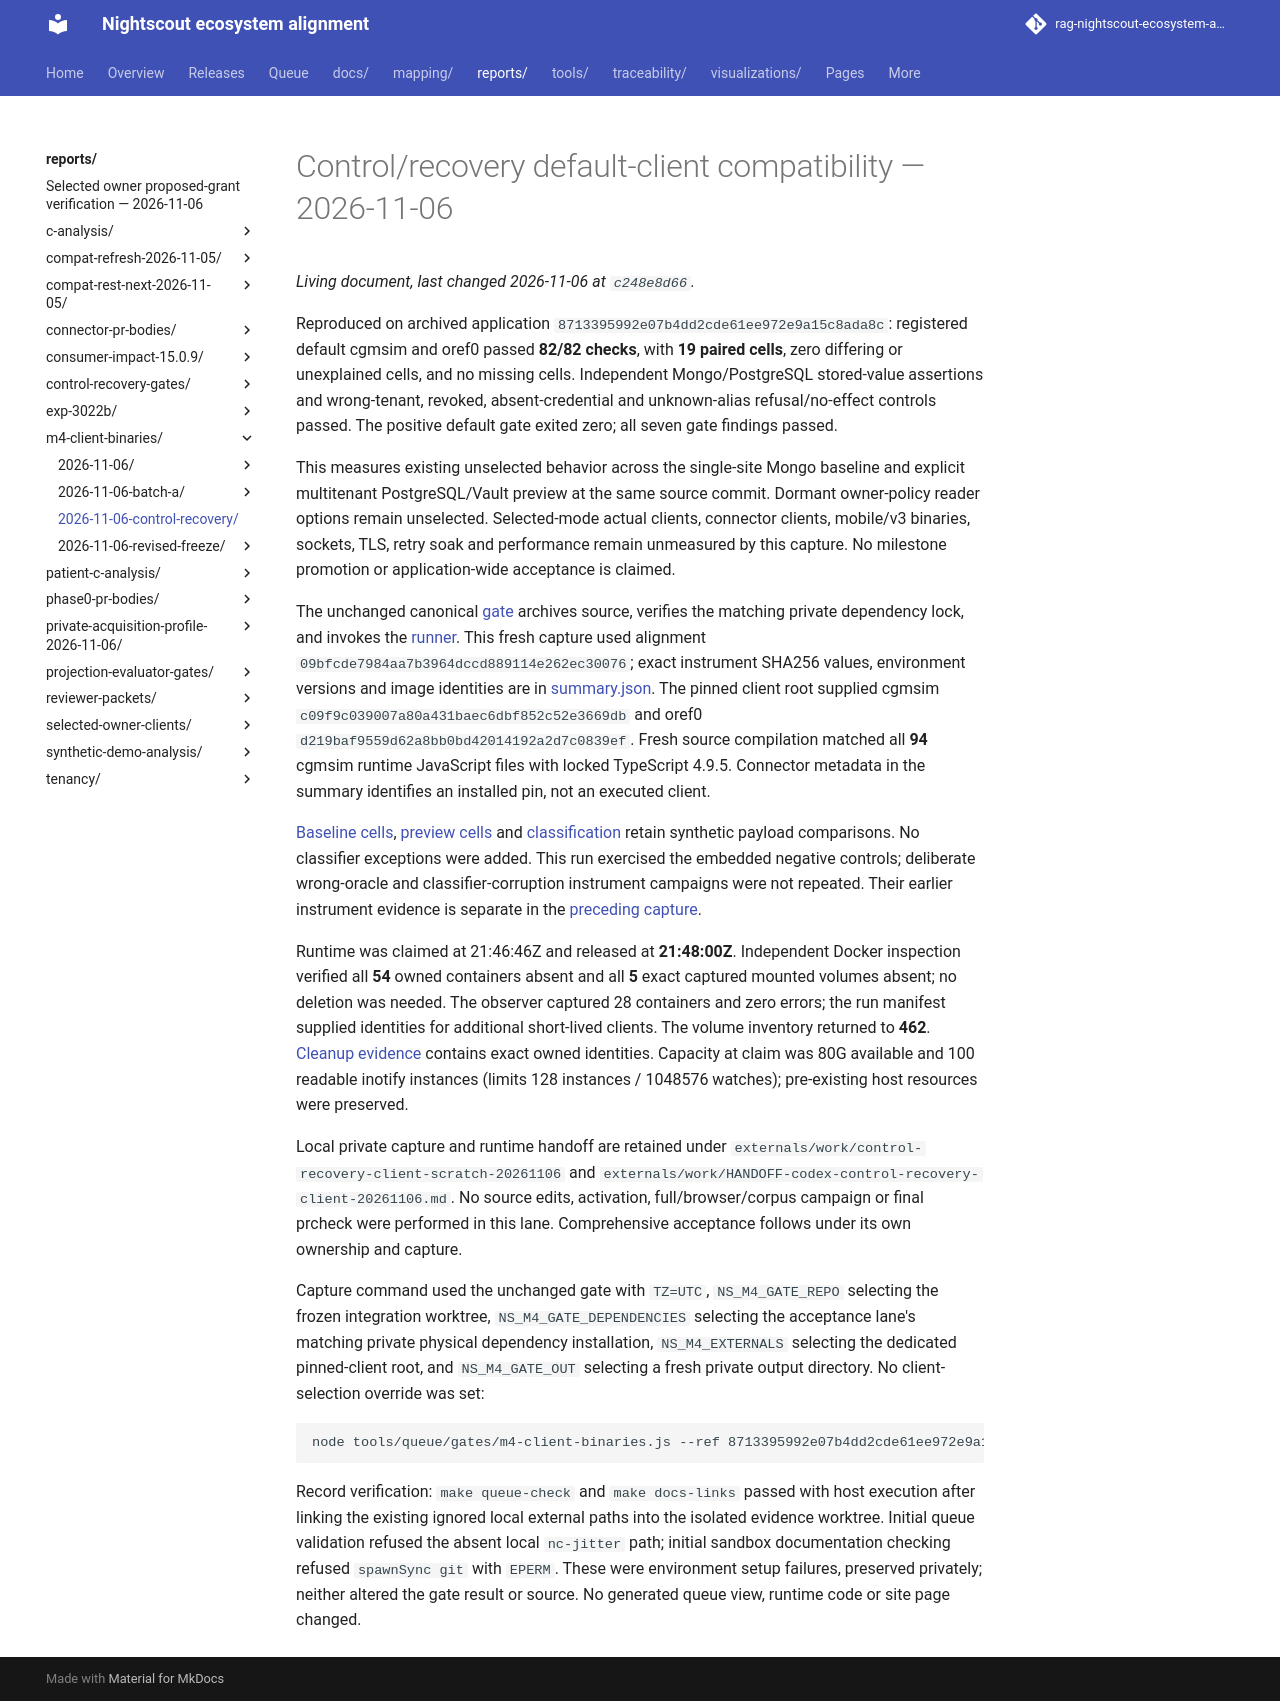

repository: bewest/rag-nightscout-ecosystem-alignment · page: reports/m4-client-binaries/2026-11-06-control-recovery/index.html · generator: mkdocs

# Control/recovery default-client compatibility — 2026-11-06

Reproduced on archived application `8713395992e07b4dd2cde61ee972e9a15c8ada8c`: registered default cgmsim and oref0 passed **82/82 checks**, with **19 paired cells**, zero differing or unexplained cells, and no missing cells. Independent Mongo/PostgreSQL stored-value assertions and wrong-tenant, revoked, absent-credential and unknown-alias refusal/no-effect controls passed. The positive default gate exited zero; all seven gate findings passed.

This measures existing unselected behavior across the single-site Mongo baseline and explicit multitenant PostgreSQL/Vault preview at the same source commit. Dormant owner-policy reader options remain unselected. Selected-mode actual clients, connector clients, mobile/v3 binaries, sockets, TLS, retry soak and performance remain unmeasured by this capture. No milestone promotion or application-wide acceptance is claimed.

The unchanged canonical [gate](../../../tools/queue/gates/m4-client-binaries.js) archives source, verifies the matching private dependency lock, and invokes the [runner](../../../tools/lab/m4-client-binaries/README.md). This fresh capture used alignment `09bfcde7984aa7b3964dccd889114e262ec30076`; exact instrument SHA256 values, environment versions and image identities are in [summary.json](summary.json). The pinned client root supplied cgmsim `c09f9c039007a80a431baec6dbf852c52e3669db` and oref0 `d219baf9559d62a8bb0bd42014192a2d7c0839ef`. Fresh source compilation matched all **94** cgmsim runtime JavaScript files with locked TypeScript 4.9.5. Connector metadata in the summary identifies an installed pin, not an executed client.

[Baseline cells](cells-baseline.json), [preview cells](cells-preview.json) and [classification](classified.json) retain synthetic payload comparisons. No classifier exceptions were added. This run exercised the embedded negative controls; deliberate wrong-oracle and classifier-corruption instrument campaigns were not repeated. Their earlier instrument evidence is separate in the [preceding capture](../2026-11-06-revised-freeze/README.md).

Runtime was claimed at 21:46:46Z and released at **21:48:00Z**. Independent Docker inspection verified all **54** owned containers absent and all **5** exact captured mounted volumes absent; no deletion was needed. The observer captured 28 containers and zero errors; the run manifest supplied identities for additional short-lived clients. The volume inventory returned to **462**. [Cleanup evidence](cleanup.json) contains exact owned identities. Capacity at claim was 80G available and 100 readable inotify instances (limits 128 instances / 1048576 watches); pre-existing host resources were preserved.

Local private capture and runtime handoff are retained under `externals/work/control-recovery-client-scratch-20261106` and `externals/work/HANDOFF-codex-control-recovery-client-20261106.md`. No source edits, activation, full/browser/corpus campaign or final prcheck were performed in this lane. Comprehensive acceptance follows under its own ownership and capture.

Capture command used the unchanged gate with `TZ=UTC`, `NS_M4_GATE_REPO` selecting the frozen integration worktree, `NS_M4_GATE_DEPENDENCIES` selecting the acceptance lane's matching private physical dependency installation, `NS_M4_EXTERNALS` selecting the dedicated pinned-client root, and `NS_M4_GATE_OUT` selecting a fresh private output directory. No client-selection override was set:

```bash
node tools/queue/gates/m4-client-binaries.js --ref 8713395992e07b4dd2cde61ee972e9a15c8ada8c
```

Record verification: `make queue-check` and `make docs-links` passed with host execution after linking the existing ignored local external paths into the isolated evidence worktree. Initial queue validation refused the absent local `nc-jitter` path; initial sandbox documentation checking refused `spawnSync git` with `EPERM`. These were environment setup failures, preserved privately; neither altered the gate result or source. No generated queue view, runtime code or site page changed.
